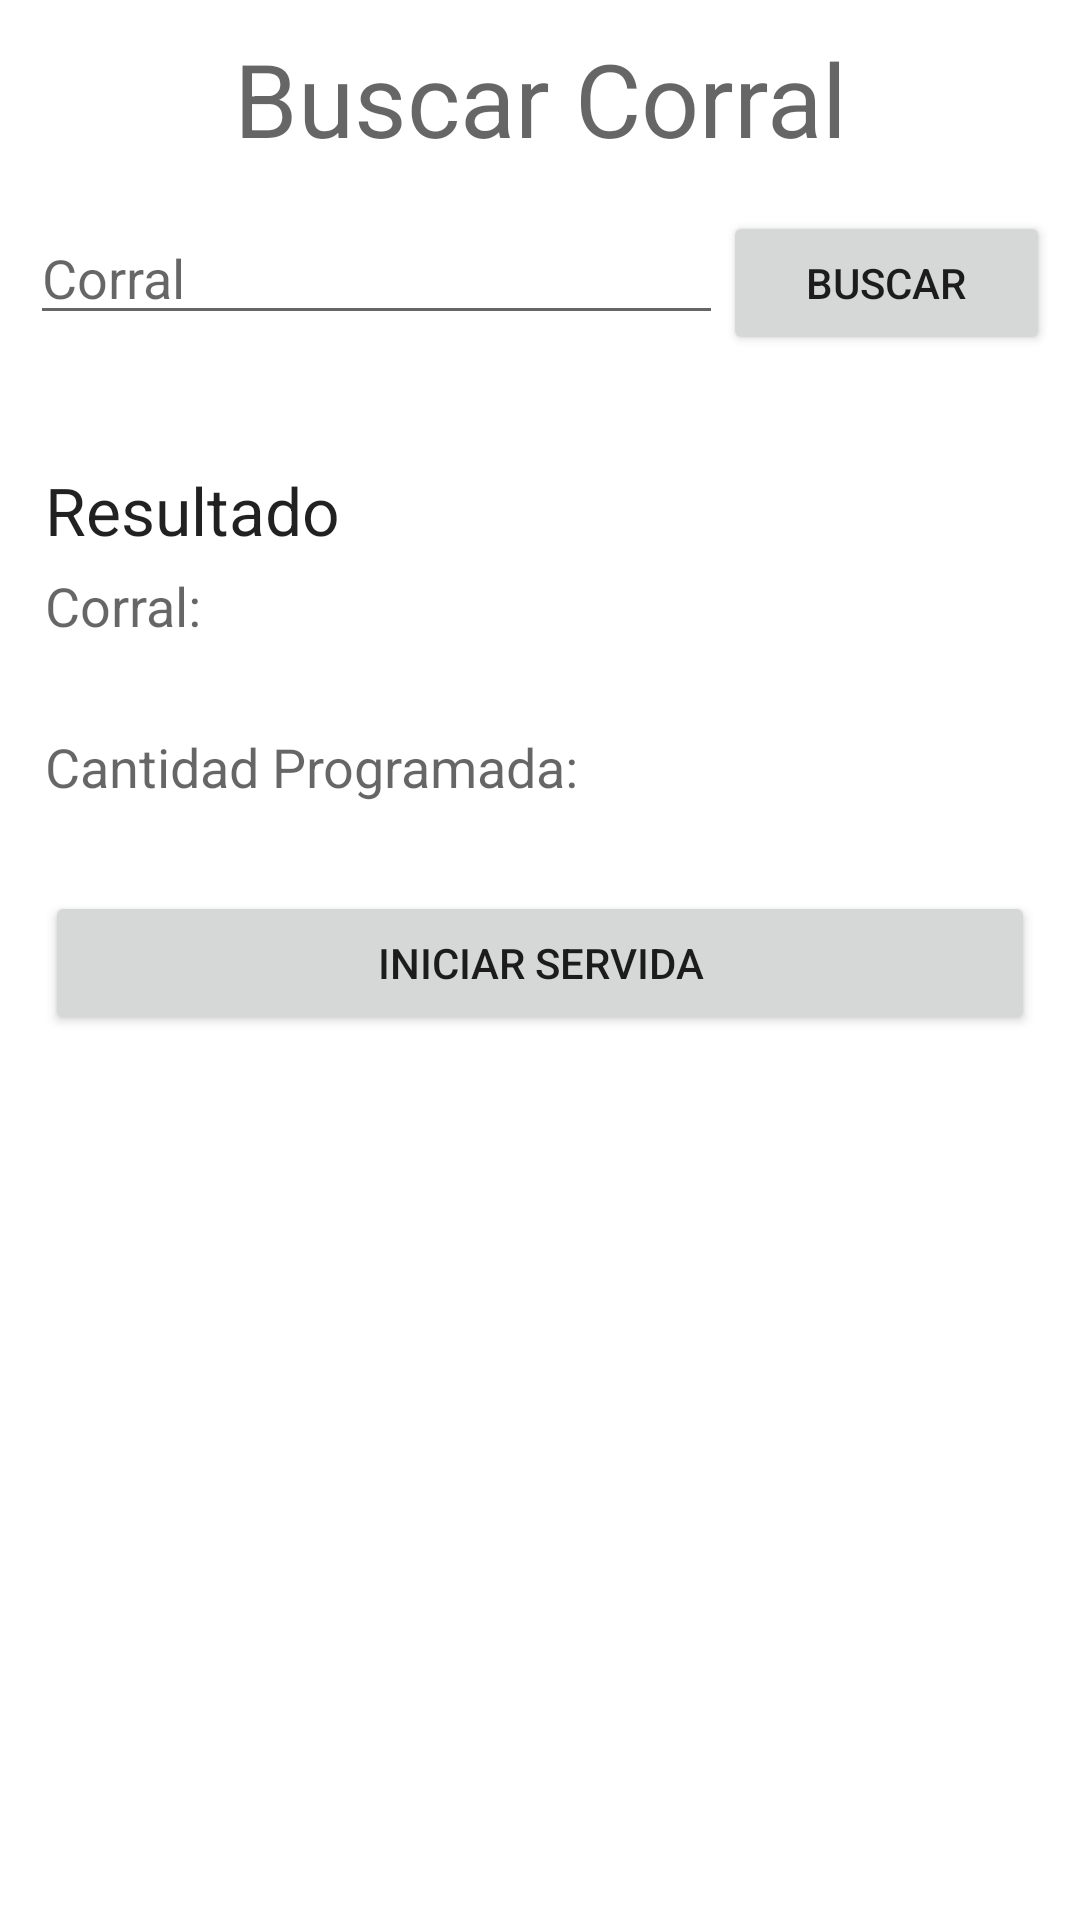

Write the Android layout XML for this screen, with the resource values it uses.
<!-- AndroidManifest.xml: application theme Theme.AppProduccionV2 -->
<!-- res/layout/activity_busca_corral.xml -->
<?xml version="1.0" encoding="utf-8"?>
<androidx.constraintlayout.widget.ConstraintLayout xmlns:android="http://schemas.android.com/apk/res/android"
    xmlns:app="http://schemas.android.com/apk/res-auto"
    xmlns:tools="http://schemas.android.com/tools"
    android:id="@+id/mainLayoutBusqueda"
    android:layout_width="match_parent"
    android:layout_height="match_parent"
    tools:context=".BuscaCorral">

    <LinearLayout
        android:layout_width="match_parent"
        android:layout_height="match_parent"
        android:orientation="vertical"
        android:padding="5dp">

        <TextView
            android:id="@+id/textView21c_reparto"
            android:layout_width="match_parent"
            android:layout_height="wrap_content"
            android:layout_marginTop="5dp"
            android:gravity="center"
            android:text="Buscar Corral"
            android:textAppearance="@style/TextAppearance.AppCompat.Display1" />

        <LinearLayout
            android:layout_width="match_parent"
            android:layout_height="75dp"
            android:layout_marginTop="10dp"
            android:orientation="horizontal"
            android:padding="5dp">

            <EditText
                android:id="@+id/txtCorralBusqueda_reparto"
                android:layout_width="wrap_content"
                android:layout_height="wrap_content"
                android:layout_weight="1"
                android:ems="10"
                android:hint="Corral"
                android:inputType="textPersonName" />

            <Button
                android:id="@+id/button4"
                android:layout_width="wrap_content"
                android:layout_height="wrap_content"
                android:layout_weight="1"
                android:onClick="buscaInfoCorral"
                android:text="Buscar" />

        </LinearLayout>

        <LinearLayout
            android:layout_width="match_parent"
            android:layout_height="match_parent"
            android:layout_weight="1"
            android:orientation="vertical"
            android:padding="10dp">

            <TextView
                android:id="@+id/textView21c2_reparto"
                android:layout_width="match_parent"
                android:layout_height="wrap_content"
                android:layout_marginTop="5dp"
                android:gravity="center|left"
                android:text="Resultado"
                android:textAppearance="@style/TextAppearance.AppCompat.Large" />

            <TextView
                android:id="@+id/textView3_reparto"
                android:layout_width="match_parent"
                android:layout_height="wrap_content"
                android:layout_marginTop="5dp"
                android:text="Corral:"
                android:textAppearance="@style/TextAppearance.AppCompat.Medium" />

            <TextView
                android:id="@+id/lblCorralResult_reparto"
                android:layout_width="match_parent"
                android:layout_height="wrap_content"
                android:textAppearance="@style/TextAppearance.AppCompat.Medium" />

            <TextView
                android:id="@+id/textView3_reparto"
                android:layout_width="match_parent"
                android:layout_height="wrap_content"
                android:layout_marginTop="5dp"
                android:text="Cantidad Programada:"
                android:textAppearance="@style/TextAppearance.AppCompat.Medium" />

            <TextView
                android:id="@+id/lblQtyProgResult_reparto"
                android:layout_width="match_parent"
                android:layout_height="wrap_content"
                android:textAppearance="@style/TextAppearance.AppCompat.Medium" />

            <Button
                android:id="@+id/btnIniciarServida"
                android:layout_width="match_parent"
                android:layout_height="wrap_content"
                android:layout_marginTop="5dp"
                android:onClick="iniciaRepartoBusqueda"
                android:text="Iniciar Servida" />
        </LinearLayout>

    </LinearLayout>

</androidx.constraintlayout.widget.ConstraintLayout>
<!-- resources referenced by this layout -->
<resources>
  <style name="Theme.AppProduccionV2" parent="Theme.MaterialComponents.DayNight.DarkActionBar">
          
          <item name="colorPrimary">@color/purple_500</item>
          <item name="colorPrimaryVariant">@color/purple_700</item>
          <item name="colorOnPrimary">@color/white</item>
          
          <item name="colorSecondary">@color/teal_200</item>
          <item name="colorSecondaryVariant">@color/teal_700</item>
          <item name="colorOnSecondary">@color/black</item>
          
          <item name="android:statusBarColor" tools:targetApi="l">?attr/colorPrimaryVariant</item>
          
      </style>
  <!-- not gathered from this repository: default colours our renderer supplied (Android Studio template values) -->
  <color name="purple_500">#FF6200EE</color>
  <color name="purple_700">#FF3700B3</color>
  <color name="teal_200">#FF03DAC5</color>
  <color name="teal_700">#FF018786</color>
  <color name="black">#FF000000</color>
  <color name="white">#FFFFFFFF</color>
</resources>
